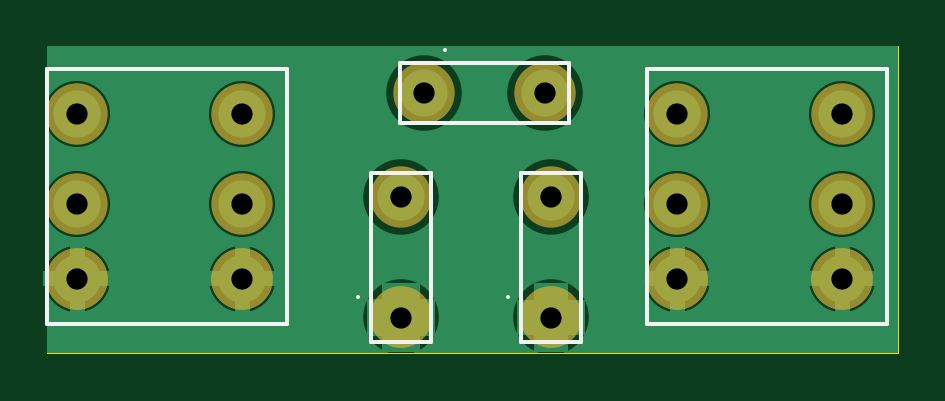
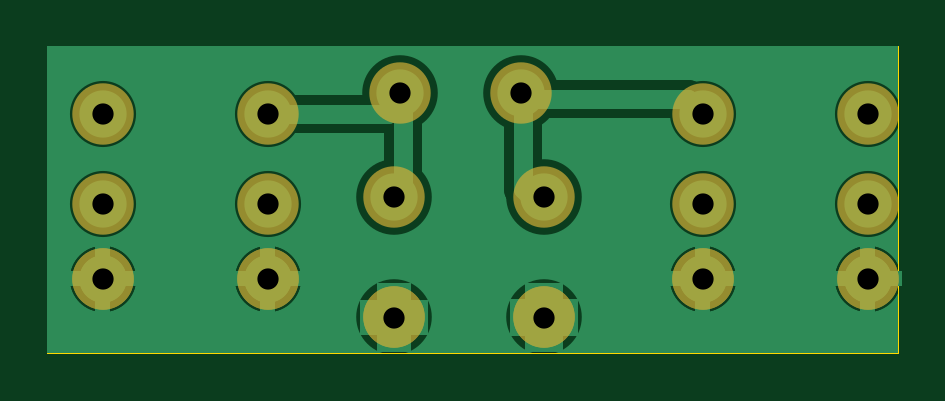
Circuit board: 7 layer files. Board 36.0 x 13.0 mm.
- drill: PLUGBPF.DRL (345 bytes)
- bottom_copper: PLUGBPF_copper_bottom.gbr (5117 bytes)
- top_copper: PLUGBPF_copper_top.gbr (4338 bytes)
- outline: PLUGBPF_outline.gbr (164 bytes)
- top_silk: PLUGBPF_silkscreen_top.gbr (728 bytes)
- bottom_mask: PLUGBPF_soldermask_bottom.gbr (859 bytes)
- top_mask: PLUGBPF_soldermask_top.gbr (856 bytes)

=== drill: PLUGBPF.DRL ===
; Drill file
; Format: 2.4 (00.0000)
M48
INCH
T01C0.0354
%
G05
G90
T01
X000500Y035500
X000500Y036750
X000500Y038250
X003250Y038250
X003250Y036750
X003250Y035500
X005890Y034850
X005890Y036860
X006280Y038590
X008290Y038600
X008390Y036860
X008390Y034850
X010500Y035500
X010500Y036750
X010500Y038250
X013250Y038250
X013250Y036750
X013250Y035500
M30

=== bottom_copper: PLUGBPF_copper_bottom.gbr ===
%FSLAX34Y34*%
%MOMM*%
%LNCOPPER_BOTTOM*%
G71*
G01*
%ADD10C,2.800*%
%ADD11C,3.200*%
%ADD12C,1.600*%
%ADD13C,2.800*%
%ADD14C,0.667*%
%ADD15C,1.607*%
%ADD16C,1.447*%
%ADD17C,2.000*%
%ADD18C,0.800*%
%ADD19C,2.000*%
%LPD*%
G36*
X0Y1000000D02*
X360000Y1000000D01*
X360000Y870000D01*
X0Y870000D01*
X0Y1000000D01*
G37*
%LPC*%
X266700Y971550D02*
G54D10*
D03*
X336550Y971550D02*
G54D10*
D03*
X266700Y901700D02*
G54D10*
D03*
X336550Y901700D02*
G54D10*
D03*
X336550Y933450D02*
G54D10*
D03*
X266700Y933450D02*
G54D10*
D03*
X210591Y980321D02*
G54D11*
D03*
X159610Y980209D02*
G54D11*
D03*
X12700Y971550D02*
G54D10*
D03*
X82550Y971550D02*
G54D10*
D03*
X12700Y901700D02*
G54D10*
D03*
X82550Y901700D02*
G54D10*
D03*
X82550Y933450D02*
G54D10*
D03*
X12700Y933450D02*
G54D10*
D03*
X149527Y936223D02*
G54D11*
D03*
X149640Y885242D02*
G54D11*
D03*
X213027Y936223D02*
G54D11*
D03*
X213140Y885242D02*
G54D11*
D03*
G54D12*
X82550Y971550D02*
X88900Y977900D01*
X158750Y977900D01*
X159610Y980209D01*
G54D12*
X149527Y936223D02*
X152400Y933450D01*
X158750Y939800D01*
X158750Y977900D01*
X159610Y980209D01*
G54D12*
X213027Y936223D02*
X215900Y933450D01*
X209550Y939800D01*
X209550Y977900D01*
X210591Y980321D01*
G54D12*
X210591Y980321D02*
X209550Y977900D01*
X215900Y971550D01*
X266700Y971550D01*
X12700Y901700D02*
G54D13*
D03*
X82550Y901700D02*
G54D13*
D03*
X149639Y885242D02*
G54D13*
D03*
X213140Y885242D02*
G54D13*
D03*
X266700Y901700D02*
G54D13*
D03*
X336550Y901700D02*
G54D13*
D03*
%LPD*%
G54D14*
G36*
X9367Y901700D02*
X9367Y916200D01*
X16033Y916200D01*
X16033Y901700D01*
X9367Y901700D01*
G37*
G36*
X12700Y905033D02*
X27200Y905033D01*
X27200Y898367D01*
X12700Y898367D01*
X12700Y905033D01*
G37*
G36*
X16033Y901700D02*
X16033Y887200D01*
X9367Y887200D01*
X9367Y901700D01*
X16033Y901700D01*
G37*
G36*
X12700Y898367D02*
X-1800Y898367D01*
X-1800Y905033D01*
X12700Y905033D01*
X12700Y898367D01*
G37*
G54D14*
G36*
X79217Y901700D02*
X79217Y916200D01*
X85883Y916200D01*
X85883Y901700D01*
X79217Y901700D01*
G37*
G36*
X82550Y905033D02*
X97050Y905033D01*
X97050Y898367D01*
X82550Y898367D01*
X82550Y905033D01*
G37*
G36*
X85883Y901700D02*
X85883Y887200D01*
X79217Y887200D01*
X79217Y901700D01*
X85883Y901700D01*
G37*
G36*
X82550Y898367D02*
X68050Y898367D01*
X68050Y905033D01*
X82550Y905033D01*
X82550Y898367D01*
G37*
G54D15*
G36*
X141606Y885242D02*
X141606Y899742D01*
X157672Y899742D01*
X157672Y885242D01*
X141606Y885242D01*
G37*
G36*
X149639Y893275D02*
X164139Y893275D01*
X164139Y877209D01*
X149639Y877209D01*
X149639Y893275D01*
G37*
G36*
X157672Y885242D02*
X157672Y870742D01*
X141606Y870742D01*
X141606Y885242D01*
X157672Y885242D01*
G37*
G36*
X149639Y877209D02*
X135139Y877209D01*
X135139Y893275D01*
X149639Y893275D01*
X149639Y877209D01*
G37*
G54D16*
G36*
X205907Y885242D02*
X205907Y899742D01*
X220373Y899742D01*
X220373Y885242D01*
X205907Y885242D01*
G37*
G36*
X213140Y892475D02*
X227640Y892475D01*
X227640Y878009D01*
X213140Y878009D01*
X213140Y892475D01*
G37*
G36*
X220373Y885242D02*
X220373Y870742D01*
X205907Y870742D01*
X205907Y885242D01*
X220373Y885242D01*
G37*
G36*
X213140Y878009D02*
X198640Y878009D01*
X198640Y892475D01*
X213140Y892475D01*
X213140Y878009D01*
G37*
G54D14*
G36*
X263367Y901700D02*
X263367Y916200D01*
X270033Y916200D01*
X270033Y901700D01*
X263367Y901700D01*
G37*
G36*
X266700Y905033D02*
X281200Y905033D01*
X281200Y898367D01*
X266700Y898367D01*
X266700Y905033D01*
G37*
G36*
X270033Y901700D02*
X270033Y887200D01*
X263367Y887200D01*
X263367Y901700D01*
X270033Y901700D01*
G37*
G36*
X266700Y898367D02*
X252200Y898367D01*
X252200Y905033D01*
X266700Y905033D01*
X266700Y898367D01*
G37*
G54D14*
G36*
X333217Y901700D02*
X333217Y916200D01*
X339883Y916200D01*
X339883Y901700D01*
X333217Y901700D01*
G37*
G36*
X336550Y905033D02*
X351050Y905033D01*
X351050Y898367D01*
X336550Y898367D01*
X336550Y905033D01*
G37*
G36*
X339883Y901700D02*
X339883Y887200D01*
X333217Y887200D01*
X333217Y901700D01*
X339883Y901700D01*
G37*
G36*
X336550Y898367D02*
X322050Y898367D01*
X322050Y905033D01*
X336550Y905033D01*
X336550Y898367D01*
G37*
X266700Y971550D02*
G54D17*
D03*
X336550Y971550D02*
G54D17*
D03*
X266700Y901700D02*
G54D17*
D03*
X336550Y901700D02*
G54D17*
D03*
X336550Y933450D02*
G54D17*
D03*
X266700Y933450D02*
G54D17*
D03*
X210591Y980321D02*
G54D17*
D03*
X159610Y980209D02*
G54D17*
D03*
X12700Y971550D02*
G54D17*
D03*
X82550Y971550D02*
G54D17*
D03*
X12700Y901700D02*
G54D17*
D03*
X82550Y901700D02*
G54D17*
D03*
X82550Y933450D02*
G54D17*
D03*
X12700Y933450D02*
G54D17*
D03*
X149527Y936223D02*
G54D17*
D03*
X149640Y885242D02*
G54D17*
D03*
X213027Y936223D02*
G54D17*
D03*
X213140Y885242D02*
G54D17*
D03*
G54D18*
X82550Y971550D02*
X88900Y977900D01*
X158750Y977900D01*
X159610Y980209D01*
G54D18*
X149527Y936223D02*
X152400Y933450D01*
X158750Y939800D01*
X158750Y977900D01*
X159610Y980209D01*
G54D18*
X213027Y936223D02*
X215900Y933450D01*
X209550Y939800D01*
X209550Y977900D01*
X210591Y980321D01*
G54D18*
X210591Y980321D02*
X209550Y977900D01*
X215900Y971550D01*
X266700Y971550D01*
X12700Y901700D02*
G54D19*
D03*
X82550Y901700D02*
G54D19*
D03*
X149639Y885242D02*
G54D19*
D03*
X213140Y885242D02*
G54D19*
D03*
X266700Y901700D02*
G54D19*
D03*
X336550Y901700D02*
G54D19*
D03*
M02*

=== top_copper: PLUGBPF_copper_top.gbr ===
%FSLAX34Y34*%
%MOMM*%
%LNCOPPER_TOP*%
G71*
G01*
%ADD10C,2.800*%
%ADD11C,3.200*%
%ADD12C,2.800*%
%ADD13C,0.667*%
%ADD14C,1.607*%
%ADD15C,1.447*%
%ADD16C,2.000*%
%ADD17C,2.000*%
%LPD*%
G36*
X0Y1000000D02*
X360000Y1000000D01*
X360000Y870000D01*
X0Y870000D01*
X0Y1000000D01*
G37*
%LPC*%
X266700Y971550D02*
G54D10*
D03*
X336550Y971550D02*
G54D10*
D03*
X266700Y901700D02*
G54D10*
D03*
X336550Y901700D02*
G54D10*
D03*
X336550Y933450D02*
G54D10*
D03*
X266700Y933450D02*
G54D10*
D03*
X210591Y980321D02*
G54D11*
D03*
X159610Y980209D02*
G54D11*
D03*
X12700Y971550D02*
G54D10*
D03*
X82550Y971550D02*
G54D10*
D03*
X12700Y901700D02*
G54D10*
D03*
X82550Y901700D02*
G54D10*
D03*
X82550Y933450D02*
G54D10*
D03*
X12700Y933450D02*
G54D10*
D03*
X149527Y936223D02*
G54D11*
D03*
X149640Y885242D02*
G54D11*
D03*
X213027Y936223D02*
G54D11*
D03*
X213140Y885242D02*
G54D11*
D03*
X12700Y901700D02*
G54D12*
D03*
X82550Y901700D02*
G54D12*
D03*
X149639Y885242D02*
G54D12*
D03*
X213140Y885242D02*
G54D12*
D03*
X266700Y901700D02*
G54D12*
D03*
X336550Y901700D02*
G54D12*
D03*
%LPD*%
G54D13*
G36*
X9367Y901700D02*
X9367Y916200D01*
X16033Y916200D01*
X16033Y901700D01*
X9367Y901700D01*
G37*
G36*
X12700Y905033D02*
X27200Y905033D01*
X27200Y898367D01*
X12700Y898367D01*
X12700Y905033D01*
G37*
G36*
X16033Y901700D02*
X16033Y887200D01*
X9367Y887200D01*
X9367Y901700D01*
X16033Y901700D01*
G37*
G36*
X12700Y898367D02*
X-1800Y898367D01*
X-1800Y905033D01*
X12700Y905033D01*
X12700Y898367D01*
G37*
G54D13*
G36*
X79217Y901700D02*
X79217Y916200D01*
X85883Y916200D01*
X85883Y901700D01*
X79217Y901700D01*
G37*
G36*
X82550Y905033D02*
X97050Y905033D01*
X97050Y898367D01*
X82550Y898367D01*
X82550Y905033D01*
G37*
G36*
X85883Y901700D02*
X85883Y887200D01*
X79217Y887200D01*
X79217Y901700D01*
X85883Y901700D01*
G37*
G36*
X82550Y898367D02*
X68050Y898367D01*
X68050Y905033D01*
X82550Y905033D01*
X82550Y898367D01*
G37*
G54D14*
G36*
X141606Y885242D02*
X141606Y899742D01*
X157672Y899742D01*
X157672Y885242D01*
X141606Y885242D01*
G37*
G36*
X149639Y893275D02*
X164139Y893275D01*
X164139Y877209D01*
X149639Y877209D01*
X149639Y893275D01*
G37*
G36*
X157672Y885242D02*
X157672Y870742D01*
X141606Y870742D01*
X141606Y885242D01*
X157672Y885242D01*
G37*
G36*
X149639Y877209D02*
X135139Y877209D01*
X135139Y893275D01*
X149639Y893275D01*
X149639Y877209D01*
G37*
G54D15*
G36*
X205907Y885242D02*
X205907Y899742D01*
X220373Y899742D01*
X220373Y885242D01*
X205907Y885242D01*
G37*
G36*
X213140Y892475D02*
X227640Y892475D01*
X227640Y878009D01*
X213140Y878009D01*
X213140Y892475D01*
G37*
G36*
X220373Y885242D02*
X220373Y870742D01*
X205907Y870742D01*
X205907Y885242D01*
X220373Y885242D01*
G37*
G36*
X213140Y878009D02*
X198640Y878009D01*
X198640Y892475D01*
X213140Y892475D01*
X213140Y878009D01*
G37*
G54D13*
G36*
X263367Y901700D02*
X263367Y916200D01*
X270033Y916200D01*
X270033Y901700D01*
X263367Y901700D01*
G37*
G36*
X266700Y905033D02*
X281200Y905033D01*
X281200Y898367D01*
X266700Y898367D01*
X266700Y905033D01*
G37*
G36*
X270033Y901700D02*
X270033Y887200D01*
X263367Y887200D01*
X263367Y901700D01*
X270033Y901700D01*
G37*
G36*
X266700Y898367D02*
X252200Y898367D01*
X252200Y905033D01*
X266700Y905033D01*
X266700Y898367D01*
G37*
G54D13*
G36*
X333217Y901700D02*
X333217Y916200D01*
X339883Y916200D01*
X339883Y901700D01*
X333217Y901700D01*
G37*
G36*
X336550Y905033D02*
X351050Y905033D01*
X351050Y898367D01*
X336550Y898367D01*
X336550Y905033D01*
G37*
G36*
X339883Y901700D02*
X339883Y887200D01*
X333217Y887200D01*
X333217Y901700D01*
X339883Y901700D01*
G37*
G36*
X336550Y898367D02*
X322050Y898367D01*
X322050Y905033D01*
X336550Y905033D01*
X336550Y898367D01*
G37*
X266700Y971550D02*
G54D16*
D03*
X336550Y971550D02*
G54D16*
D03*
X266700Y901700D02*
G54D16*
D03*
X336550Y901700D02*
G54D16*
D03*
X336550Y933450D02*
G54D16*
D03*
X266700Y933450D02*
G54D16*
D03*
X210591Y980321D02*
G54D16*
D03*
X159610Y980209D02*
G54D16*
D03*
X12700Y971550D02*
G54D16*
D03*
X82550Y971550D02*
G54D16*
D03*
X12700Y901700D02*
G54D16*
D03*
X82550Y901700D02*
G54D16*
D03*
X82550Y933450D02*
G54D16*
D03*
X12700Y933450D02*
G54D16*
D03*
X149527Y936223D02*
G54D16*
D03*
X149640Y885242D02*
G54D16*
D03*
X213027Y936223D02*
G54D16*
D03*
X213140Y885242D02*
G54D16*
D03*
X12700Y901700D02*
G54D17*
D03*
X82550Y901700D02*
G54D17*
D03*
X149639Y885242D02*
G54D17*
D03*
X213140Y885242D02*
G54D17*
D03*
X266700Y901700D02*
G54D17*
D03*
X336550Y901700D02*
G54D17*
D03*
M02*

=== outline: PLUGBPF_outline.gbr ===
%FSLAX34Y34*%
%MOMM*%
%LNOUTLINE*%
G71*
G01*
%ADD10C,0.002*%
%LPD*%
G54D10*
X0Y1000000D02*
X360000Y1000000D01*
X360000Y870000D01*
X0Y870000D01*
X0Y1000000D01*
M02*

=== top_silk: PLUGBPF_silkscreen_top.gbr ===
%FSLAX34Y34*%
%MOMM*%
%LNSILK_TOP*%
G71*
G01*
%ADD10C,0.150*%
%ADD11C,0.167*%
%LPD*%
G54D10*
X254000Y990600D02*
X355600Y990600D01*
X355600Y882650D01*
X254000Y882650D01*
X254000Y990600D01*
G54D10*
X220806Y967488D02*
X220806Y992888D01*
X149206Y992888D01*
X149206Y967488D01*
X220806Y967488D01*
G54D11*
X168150Y998279D02*
X168150Y998279D01*
G54D10*
X0Y990600D02*
X101600Y990600D01*
X101600Y882650D01*
X0Y882650D01*
X0Y990600D01*
G54D10*
X162360Y946438D02*
X136960Y946438D01*
X136960Y874838D01*
X162360Y874838D01*
X162360Y946438D01*
G54D11*
X131569Y893782D02*
X131569Y893782D01*
G54D10*
X225860Y946438D02*
X200460Y946438D01*
X200460Y874838D01*
X225860Y874838D01*
X225860Y946438D01*
G54D11*
X195069Y893782D02*
X195069Y893782D01*
M02*

=== bottom_mask: PLUGBPF_soldermask_bottom.gbr ===
%FSLAX34Y34*%
%MOMM*%
%LNSOLDERMASK_BOTTOM*%
G71*
G01*
%ADD10C,2.600*%
%ADD11C,2.600*%
%LPD*%
X266700Y971550D02*
G54D10*
D03*
X336550Y971550D02*
G54D10*
D03*
X266700Y901700D02*
G54D10*
D03*
X336550Y901700D02*
G54D10*
D03*
X336550Y933450D02*
G54D10*
D03*
X266700Y933450D02*
G54D10*
D03*
X210591Y980321D02*
G54D10*
D03*
X159610Y980209D02*
G54D10*
D03*
X12700Y971550D02*
G54D10*
D03*
X82550Y971550D02*
G54D10*
D03*
X12700Y901700D02*
G54D10*
D03*
X82550Y901700D02*
G54D10*
D03*
X82550Y933450D02*
G54D10*
D03*
X12700Y933450D02*
G54D10*
D03*
X149527Y936223D02*
G54D10*
D03*
X149640Y885242D02*
G54D10*
D03*
X213027Y936223D02*
G54D10*
D03*
X213140Y885242D02*
G54D10*
D03*
X12700Y901700D02*
G54D11*
D03*
X82550Y901700D02*
G54D11*
D03*
X149639Y885242D02*
G54D11*
D03*
X213140Y885242D02*
G54D11*
D03*
X266700Y901700D02*
G54D11*
D03*
X336550Y901700D02*
G54D11*
D03*
M02*

=== top_mask: PLUGBPF_soldermask_top.gbr ===
%FSLAX34Y34*%
%MOMM*%
%LNSOLDERMASK_TOP*%
G71*
G01*
%ADD10C,2.600*%
%ADD11C,2.600*%
%LPD*%
X266700Y971550D02*
G54D10*
D03*
X336550Y971550D02*
G54D10*
D03*
X266700Y901700D02*
G54D10*
D03*
X336550Y901700D02*
G54D10*
D03*
X336550Y933450D02*
G54D10*
D03*
X266700Y933450D02*
G54D10*
D03*
X210591Y980321D02*
G54D10*
D03*
X159610Y980209D02*
G54D10*
D03*
X12700Y971550D02*
G54D10*
D03*
X82550Y971550D02*
G54D10*
D03*
X12700Y901700D02*
G54D10*
D03*
X82550Y901700D02*
G54D10*
D03*
X82550Y933450D02*
G54D10*
D03*
X12700Y933450D02*
G54D10*
D03*
X149527Y936223D02*
G54D10*
D03*
X149640Y885242D02*
G54D10*
D03*
X213027Y936223D02*
G54D10*
D03*
X213140Y885242D02*
G54D10*
D03*
X12700Y901700D02*
G54D11*
D03*
X82550Y901700D02*
G54D11*
D03*
X149639Y885242D02*
G54D11*
D03*
X213140Y885242D02*
G54D11*
D03*
X266700Y901700D02*
G54D11*
D03*
X336550Y901700D02*
G54D11*
D03*
M02*

